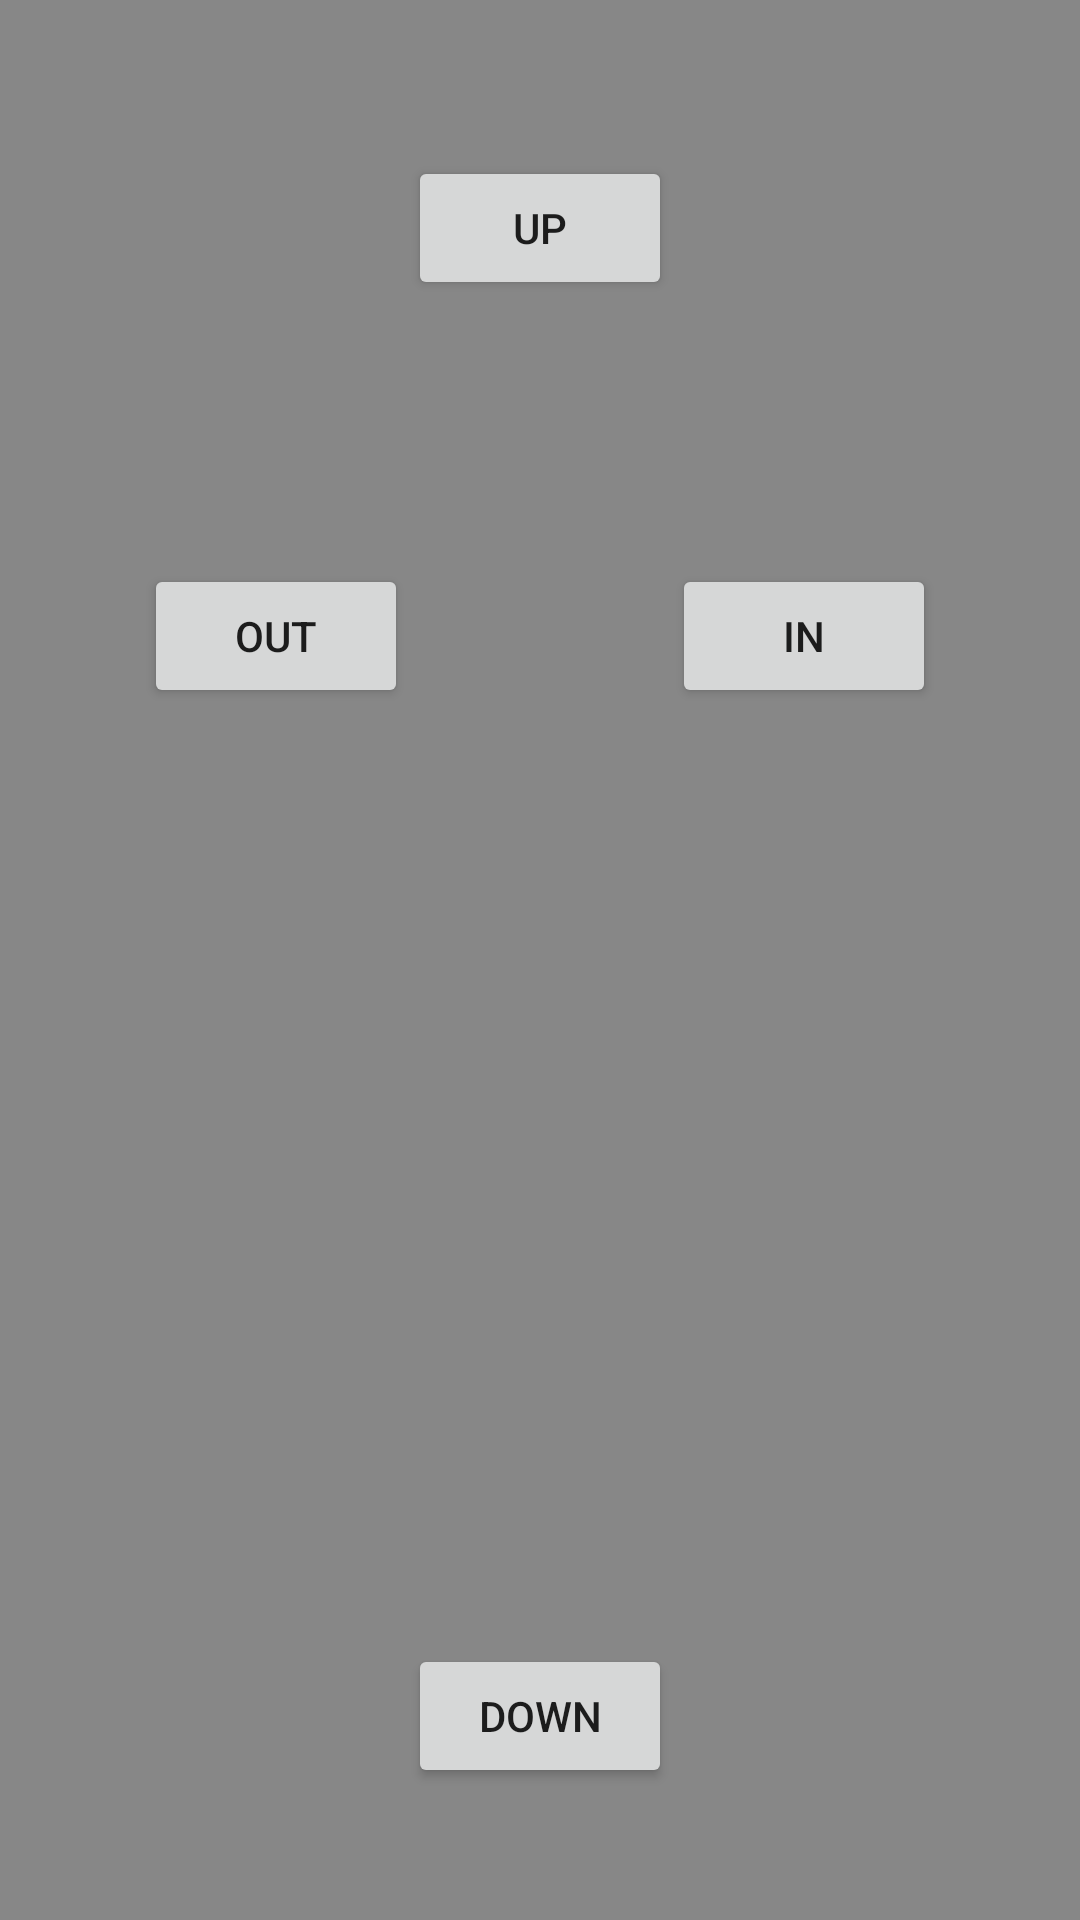

This screen was rendered from an Android layout file. Write that file and the resources it references.
<!-- AndroidManifest.xml: application theme AppTheme -->
<!-- res/layout/manual_window.xml -->
<?xml version="1.0" encoding="utf-8"?>
<RelativeLayout xmlns:android="http://schemas.android.com/apk/res/android"
    android:layout_width="match_parent"
    android:layout_height="match_parent"
    android:orientation="vertical"
    android:background="#878787"
    android:fillViewport="false">

    <Button
        android:layout_width="wrap_content"
        android:layout_height="wrap_content"
        android:text="Up"
        android:id="@+id/buttonUp"
        android:layout_marginTop="52dp"
        android:onClick="onButtonManualUp"
        android:layout_alignParentTop="true"
        android:layout_centerHorizontal="true" />

    <Button
        android:layout_width="wrap_content"
        android:layout_height="wrap_content"
        android:text="Down"
        android:id="@+id/buttonDown"
        android:onClick="onButtonManualDown"
        android:layout_marginBottom="44dp"
        android:layout_alignParentBottom="true"
        android:layout_toLeftOf="@+id/buttonIn"
        android:layout_toStartOf="@+id/buttonIn" />

    <Button
        android:layout_width="wrap_content"
        android:layout_height="wrap_content"
        android:text="Out"
        android:id="@+id/buttonOut"
        android:layout_marginTop="88dp"
        android:layout_below="@+id/buttonUp"
        android:layout_toLeftOf="@+id/buttonUp"
        android:layout_toStartOf="@+id/buttonUp"
        android:onClick="onButtonManualOut" />

    <Button
        android:layout_width="wrap_content"
        android:layout_height="wrap_content"
        android:text="In"
        android:id="@+id/buttonIn"
        android:layout_alignTop="@+id/buttonOut"
        android:layout_toRightOf="@+id/buttonUp"
        android:layout_toEndOf="@+id/buttonUp" />
</RelativeLayout>
<!-- resources referenced by this layout -->
<resources>
  <style name="AppTheme" parent="Theme.AppCompat.Light.DarkActionBar">
          
          <item name="colorPrimary">@color/colorPrimary</item>
          <item name="colorPrimaryDark">@color/colorPrimaryDark</item>
          <item name="colorAccent">#46bdbf</item>
      </style>
  <!-- not gathered from this repository: default colours our renderer supplied (Android Studio template values) -->
  <color name="colorPrimary">#FF6200EE</color>
  <color name="colorPrimaryDark">#FF3700B3</color>
</resources>
